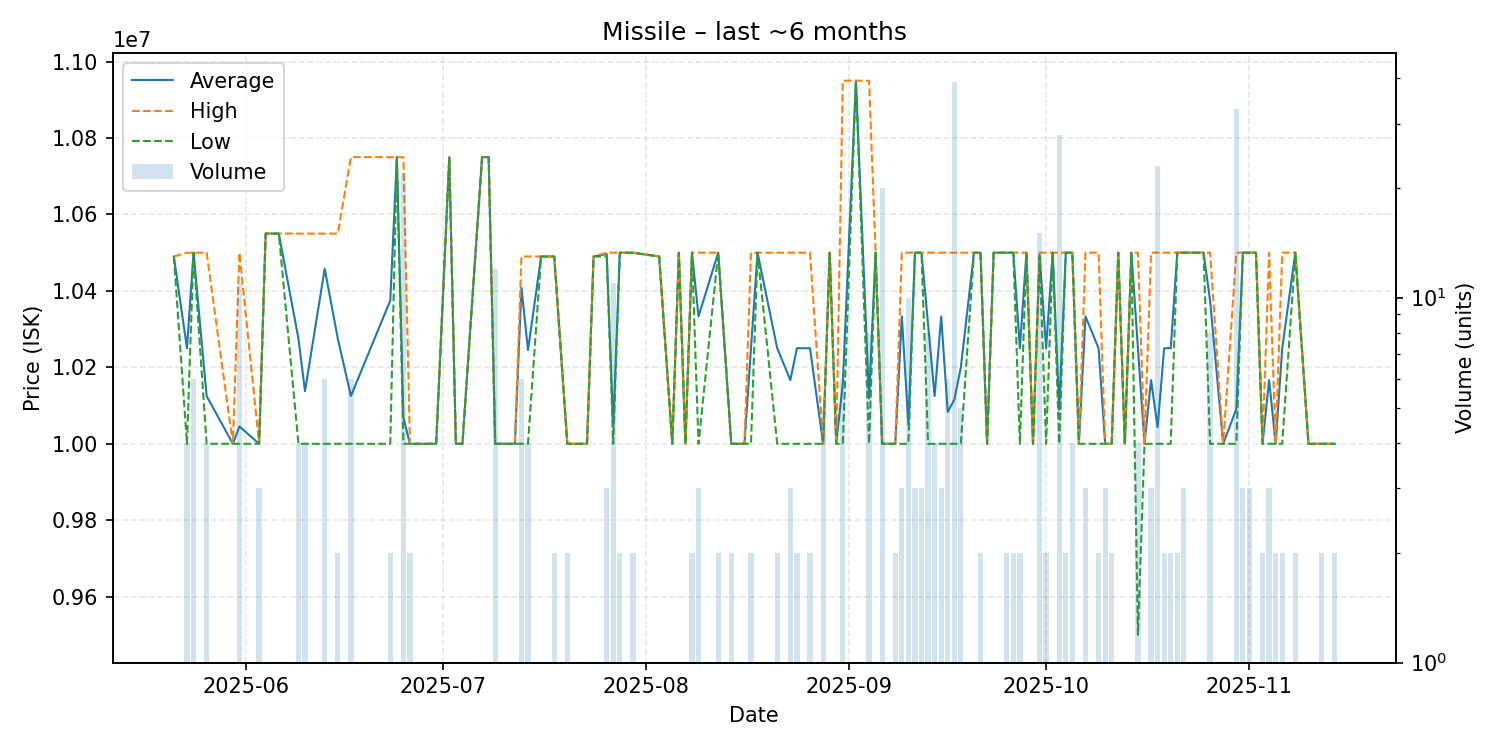

Values plotted in this chart, from the file beside it:
date, average, highest, lowest, order_count, volume
2025-05-21, 10490000, 10490000, 10490000, 1, 1
2025-05-23, 10250000, 10500000, 10000000, 3, 4
2025-05-24, 10500000, 10500000, 10500000, 2, 6
2025-05-26, 10125000, 10500000, 10000000, 3, 4
2025-05-30, 10000000, 10000000, 10000000, 1, 1
2025-05-31, 10045455, 10500000, 10000000, 2, 11
2025-06-03, 10000000, 10000000, 10000000, 2, 3
2025-06-04, 10550000, 10550000, 10550000, 1, 1
2025-06-06, 10550000, 10550000, 10550000, 1, 1
2025-06-09, 10275000, 10550000, 10000000, 4, 4
2025-06-10, 10137500, 10550000, 10000000, 4, 4
2025-06-13, 10458333, 10550000, 10000000, 2, 6
2025-06-15, 10275000, 10550000, 10000000, 2, 2
2025-06-17, 10125000, 10750000, 10000000, 2, 6
2025-06-23, 10375000, 10750000, 10000000, 2, 2
2025-06-24, 10750000, 10750000, 10750000, 1, 1
2025-06-25, 10068182, 10750000, 10000000, 3, 22
2025-06-26, 10000000, 10000000, 10000000, 2, 2
2025-06-30, 10000000, 10000000, 10000000, 1, 1
2025-07-02, 10750000, 10750000, 10750000, 1, 1
2025-07-03, 10000000, 10000000, 10000000, 1, 1
2025-07-04, 10000000, 10000000, 10000000, 1, 1
2025-07-07, 10750000, 10750000, 10750000, 1, 1
2025-07-08, 10750000, 10750000, 10750000, 1, 1
2025-07-09, 10000000, 10000000, 10000000, 1, 12
2025-07-10, 10000000, 10000000, 10000000, 1, 1
2025-07-11, 10000000, 10000000, 10000000, 1, 1
2025-07-12, 10000000, 10000000, 10000000, 1, 1
2025-07-13, 10408333, 10490000, 10000000, 2, 6
2025-07-14, 10245000, 10490000, 10000000, 4, 4
2025-07-16, 10490000, 10490000, 10490000, 1, 1
2025-07-18, 10490000, 10490000, 10490000, 1, 2
2025-07-20, 10000000, 10000000, 10000000, 2, 2
2025-07-21, 10000000, 10000000, 10000000, 1, 1
2025-07-23, 10000000, 10000000, 10000000, 1, 1
2025-07-24, 10490000, 10490000, 10490000, 1, 1
2025-07-26, 10496667, 10500000, 10490000, 3, 3
2025-07-27, 10045455, 10500000, 10000000, 2, 11
2025-07-28, 10500000, 10500000, 10500000, 2, 2
2025-07-30, 10500000, 10500000, 10500000, 2, 2
2025-08-03, 10490000, 10490000, 10490000, 1, 1
2025-08-05, 10000000, 10000000, 10000000, 1, 1
2025-08-06, 10500000, 10500000, 10500000, 1, 1
2025-08-07, 10000000, 10000000, 10000000, 1, 1
2025-08-08, 10500000, 10500000, 10500000, 1, 2
2025-08-09, 10333333, 10500000, 10000000, 3, 3
2025-08-12, 10500000, 10500000, 10500000, 2, 2
2025-08-14, 10000000, 10000000, 10000000, 2, 2
2025-08-16, 10000000, 10000000, 10000000, 1, 1
2025-08-17, 10250000, 10500000, 10000000, 2, 2
2025-08-18, 10500000, 10500000, 10500000, 1, 1
2025-08-21, 10250000, 10500000, 10000000, 2, 2
2025-08-23, 10166667, 10500000, 10000000, 3, 3
2025-08-24, 10250000, 10500000, 10000000, 2, 2
2025-08-26, 10250000, 10500000, 10000000, 2, 2
2025-08-28, 10000000, 10000000, 10000000, 1, 5
2025-08-29, 10500000, 10500000, 10500000, 1, 1
2025-08-30, 10000000, 10000000, 10000000, 1, 1
2025-08-31, 10158333, 10950000, 10000000, 2, 6
2025-09-02, 10950000, 10950000, 10950000, 1, 1
... 63 more rows
